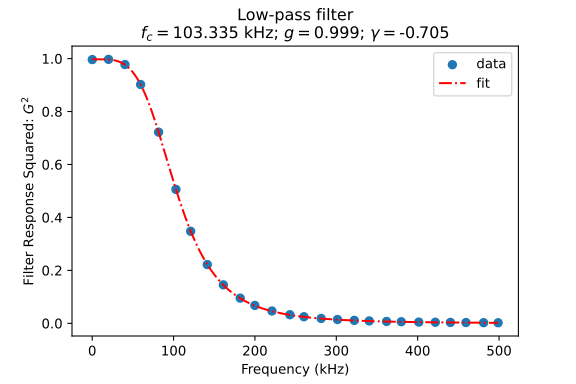

Values plotted in this chart, from the file beside it:
0.112	0.99819669
20.05	0.9986
40.29	0.9887
59.49	0.9499
81.59	0.8499
102.9	0.7113
121	0.5896
141.4	0.4711
161.2	0.3811
181.9	0.3085
199.9	0.26
220.9	0.2156
242.9	0.18
260.2	0.1576
281.4	0.1357
301.4	0.1199
322.1	0.1054
340.5	0.09481
361.8	0.08443
379.8	0.07694
401.4	0.06914
421.7	0.06289
440.2	0.05801
459.3	0.05354
481	0.04909
498.9	0.04582
